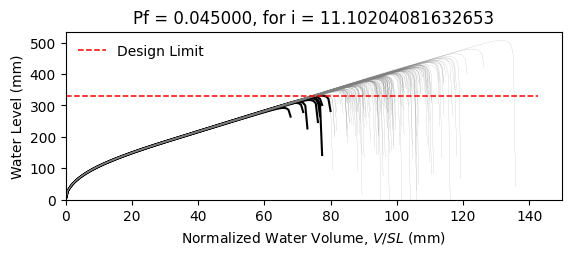

The data file committed next to this chart (first rows):
W10X22, L = 360.0 in, slope = 0.020833333333333332 in/in, dead load = 6.944444444444444e-05 kip/in…
zwlim AISC Appendix 2, zwlim DAMP, zwlim Proposed for ASCE 7, zwlim Neglect Ponding, dhnom Denver, dhnom New York, dhnom New Orleans, dh Denver, dh New York, dh New Orleans, dmax
12.02, 10.94, 10.17, 12.59, 0.4271, 0.4271, 0.4271, 2.517, 2.517, 2.517, 16.29, Safe, 
12.02, 10.94, 10.17, 12.59, 0.4271, 0.4271, 0.4271, 2.517, 2.517, 2.517, 14.36, Safe, 
12.02, 10.94, 10.17, 12.59, 0.4271, 0.4271, 0.4271, 2.517, 2.517, 2.517, 13.91, Safe, 
12.02, 10.94, 10.17, 12.59, 0.4271, 0.4271, 0.4271, 2.517, 2.517, 2.517, 16.28, Safe, 
12.02, 10.94, 10.17, 12.59, 0.4271, 0.4271, 0.4271, 2.517, 2.517, 2.517, 13.53, Safe, 
12.02, 10.94, 10.17, 12.59, 0.4271, 0.4271, 0.4271, 2.517, 2.517, 2.517, 19.96, Safe, 
12.02, 10.94, 10.17, 12.59, 0.4271, 0.4271, 0.4271, 2.517, 2.517, 2.517, 15.16, Safe, 
12.02, 10.94, 10.17, 12.59, 0.4271, 0.4271, 0.4271, 2.517, 2.517, 2.517, 13.77, Safe, 
12.02, 10.94, 10.17, 12.59, 0.4271, 0.4271, 0.4271, 2.517, 2.517, 2.517, 15.84, Safe, 
12.02, 10.94, 10.17, 12.59, 0.4271, 0.4271, 0.4271, 2.517, 2.517, 2.517, 14.88, Safe, 
12.02, 10.94, 10.17, 12.59, 0.4271, 0.4271, 0.4271, 2.517, 2.517, 2.517, 13.07, Safe, 
12.02, 10.94, 10.17, 12.59, 0.4271, 0.4271, 0.4271, 2.517, 2.517, 2.517, 12.69, Fail, 
12.02, 10.94, 10.17, 12.59, 0.4271, 0.4271, 0.4271, 2.517, 2.517, 2.517, 16.08, Safe, 
12.02, 10.94, 10.17, 12.59, 0.4271, 0.4271, 0.4271, 2.517, 2.517, 2.517, 14.08, Safe, 
12.02, 10.94, 10.17, 12.59, 0.4271, 0.4271, 0.4271, 2.517, 2.517, 2.517, 16.23, Safe, 
12.02, 10.94, 10.17, 12.59, 0.4271, 0.4271, 0.4271, 2.517, 2.517, 2.517, 14.81, Safe, 
12.02, 10.94, 10.17, 12.59, 0.4271, 0.4271, 0.4271, 2.517, 2.517, 2.517, 15.3, Safe, 
12.02, 10.94, 10.17, 12.59, 0.4271, 0.4271, 0.4271, 2.517, 2.517, 2.517, 16.76, Safe, 
12.02, 10.94, 10.17, 12.59, 0.4271, 0.4271, 0.4271, 2.517, 2.517, 2.517, 13.76, Safe, 
12.02, 10.94, 10.17, 12.59, 0.4271, 0.4271, 0.4271, 2.517, 2.517, 2.517, 14.5, Safe, 
12.02, 10.94, 10.17, 12.59, 0.4271, 0.4271, 0.4271, 2.517, 2.517, 2.517, 13.64, Safe, 
12.02, 10.94, 10.17, 12.59, 0.4271, 0.4271, 0.4271, 2.517, 2.517, 2.517, 16.14, Safe, 
12.02, 10.94, 10.17, 12.59, 0.4271, 0.4271, 0.4271, 2.517, 2.517, 2.517, 16.59, Safe, 
12.02, 10.94, 10.17, 12.59, 0.4271, 0.4271, 0.4271, 2.517, 2.517, 2.517, 14.99, Safe, 
12.02, 10.94, 10.17, 12.59, 0.4271, 0.4271, 0.4271, 2.517, 2.517, 2.517, 14.42, Safe, 
12.02, 10.94, 10.17, 12.59, 0.4271, 0.4271, 0.4271, 2.517, 2.517, 2.517, 12.73, Fail, 
12.02, 10.94, 10.17, 12.59, 0.4271, 0.4271, 0.4271, 2.517, 2.517, 2.517, 15.83, Safe, 
12.02, 10.94, 10.17, 12.59, 0.4271, 0.4271, 0.4271, 2.517, 2.517, 2.517, 15.41, Safe, 
12.02, 10.94, 10.17, 12.59, 0.4271, 0.4271, 0.4271, 2.517, 2.517, 2.517, 13.83, Safe, 
12.02, 10.94, 10.17, 12.59, 0.4271, 0.4271, 0.4271, 2.517, 2.517, 2.517, 17.22, Safe, 
12.02, 10.94, 10.17, 12.59, 0.4271, 0.4271, 0.4271, 2.517, 2.517, 2.517, 15.4, Safe, 
12.02, 10.94, 10.17, 12.59, 0.4271, 0.4271, 0.4271, 2.517, 2.517, 2.517, 15.74, Safe, 
12.02, 10.94, 10.17, 12.59, 0.4271, 0.4271, 0.4271, 2.517, 2.517, 2.517, 14.23, Safe, 
12.02, 10.94, 10.17, 12.59, 0.4271, 0.4271, 0.4271, 2.517, 2.517, 2.517, 16.84, Safe, 
12.02, 10.94, 10.17, 12.59, 0.4271, 0.4271, 0.4271, 2.517, 2.517, 2.517, 16.01, Safe, 
12.02, 10.94, 10.17, 12.59, 0.4271, 0.4271, 0.4271, 2.517, 2.517, 2.517, 13.77, Safe, 
12.02, 10.94, 10.17, 12.59, 0.4271, 0.4271, 0.4271, 2.517, 2.517, 2.517, 15.47, Safe, 
12.02, 10.94, 10.17, 12.59, 0.4271, 0.4271, 0.4271, 2.517, 2.517, 2.517, 15.8, Safe, 
12.02, 10.94, 10.17, 12.59, 0.4271, 0.4271, 0.4271, 2.517, 2.517, 2.517, 16.46, Safe, 
12.02, 10.94, 10.17, 12.59, 0.4271, 0.4271, 0.4271, 2.517, 2.517, 2.517, 13.23, Safe, 
12.02, 10.94, 10.17, 12.59, 0.4271, 0.4271, 0.4271, 2.517, 2.517, 2.517, 16.92, Safe, 
12.02, 10.94, 10.17, 12.59, 0.4271, 0.4271, 0.4271, 2.517, 2.517, 2.517, 14.3, Safe, 
12.02, 10.94, 10.17, 12.59, 0.4271, 0.4271, 0.4271, 2.517, 2.517, 2.517, 14.87, Safe, 
12.02, 10.94, 10.17, 12.59, 0.4271, 0.4271, 0.4271, 2.517, 2.517, 2.517, 14.67, Safe, 
12.02, 10.94, 10.17, 12.59, 0.4271, 0.4271, 0.4271, 2.517, 2.517, 2.517, 16.52, Safe, 
12.02, 10.94, 10.17, 12.59, 0.4271, 0.4271, 0.4271, 2.517, 2.517, 2.517, 13.08, Safe, 
12.02, 10.94, 10.17, 12.59, 0.4271, 0.4271, 0.4271, 2.517, 2.517, 2.517, 15.17, Safe, 
12.02, 10.94, 10.17, 12.59, 0.4271, 0.4271, 0.4271, 2.517, 2.517, 2.517, 14.13, Safe, 
12.02, 10.94, 10.17, 12.59, 0.4271, 0.4271, 0.4271, 2.517, 2.517, 2.517, 15.2, Safe, 
12.02, 10.94, 10.17, 12.59, 0.4271, 0.4271, 0.4271, 2.517, 2.517, 2.517, 13.86, Safe, 
12.02, 10.94, 10.17, 12.59, 0.4271, 0.4271, 0.4271, 2.517, 2.517, 2.517, 16.14, Safe, 
12.02, 10.94, 10.17, 12.59, 0.4271, 0.4271, 0.4271, 2.517, 2.517, 2.517, 12.24, Fail, 
12.02, 10.94, 10.17, 12.59, 0.4271, 0.4271, 0.4271, 2.517, 2.517, 2.517, 15.28, Safe, 
12.02, 10.94, 10.17, 12.59, 0.4271, 0.4271, 0.4271, 2.517, 2.517, 2.517, 14.2, Safe, 
12.02, 10.94, 10.17, 12.59, 0.4271, 0.4271, 0.4271, 2.517, 2.517, 2.517, 17.25, Safe, 
12.02, 10.94, 10.17, 12.59, 0.4271, 0.4271, 0.4271, 2.517, 2.517, 2.517, 14.01, Safe, 
12.02, 10.94, 10.17, 12.59, 0.4271, 0.4271, 0.4271, 2.517, 2.517, 2.517, 14.87, Safe, 
12.02, 10.94, 10.17, 12.59, 0.4271, 0.4271, 0.4271, 2.517, 2.517, 2.517, 14.04, Safe, 
12.02, 10.94, 10.17, 12.59, 0.4271, 0.4271, 0.4271, 2.517, 2.517, 2.517, 12.87, Fail, 
... 142 more rows
